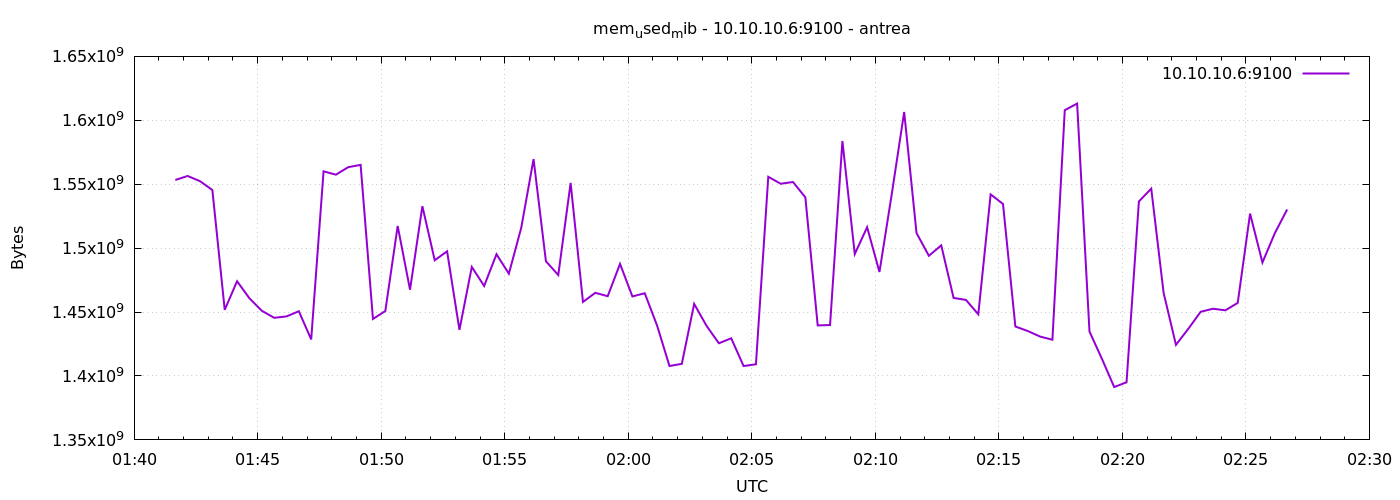

The table this chart was drawn from, first rows:
1777945300	1553330176
1777945330	1556443136
1777945360	1552375808
1777945390	1545469952
1777945420	1451761664
1777945450	1474109440
1777945480	1460764672
1777945510	1451040768
1777945540	1445507072
1777945570	1446588416
1777945600	1450643456
1777945630	1428606976
1777945660	1560084480
1777945690	1557471232
1777945720	1563353088
1777945750	1565130752
1777945780	1444597760
1777945810	1450803200
1777945840	1517342720
1777945870	1467486208
1777945900	1532796928
1777945930	1490522112
1777945960	1497509888
1777945990	1436078080
1777946020	1485262848
1777946050	1470431232
1777946080	1495257088
1777946110	1480015872
1777946140	1515831296
1777946170	1569640448
1777946200	1489772544
1777946230	1478950912
1777946260	1551032320
1777946290	1457930240
1777946320	1465057280
1777946350	1462411264
1777946380	1487671296
1777946410	1462235136
1777946440	1464709120
1777946470	1439420416
1777946500	1407836160
1777946530	1409482752
1777946560	1456390144
1777946590	1439260672
1777946620	1425584128
1777946650	1429487616
1777946680	1407795200
1777946710	1409142784
1777946740	1555816448
1777946770	1550381056
1777946800	1551716352
1777946830	1539731456
1777946860	1439559680
1777946890	1439842304
1777946920	1583804416
1777946950	1495375872
1777946980	1516367872
1777947010	1481342976
1777947040	1542602752
1777947070	1606496256
1777947100	1511796736
... 30 more rows
